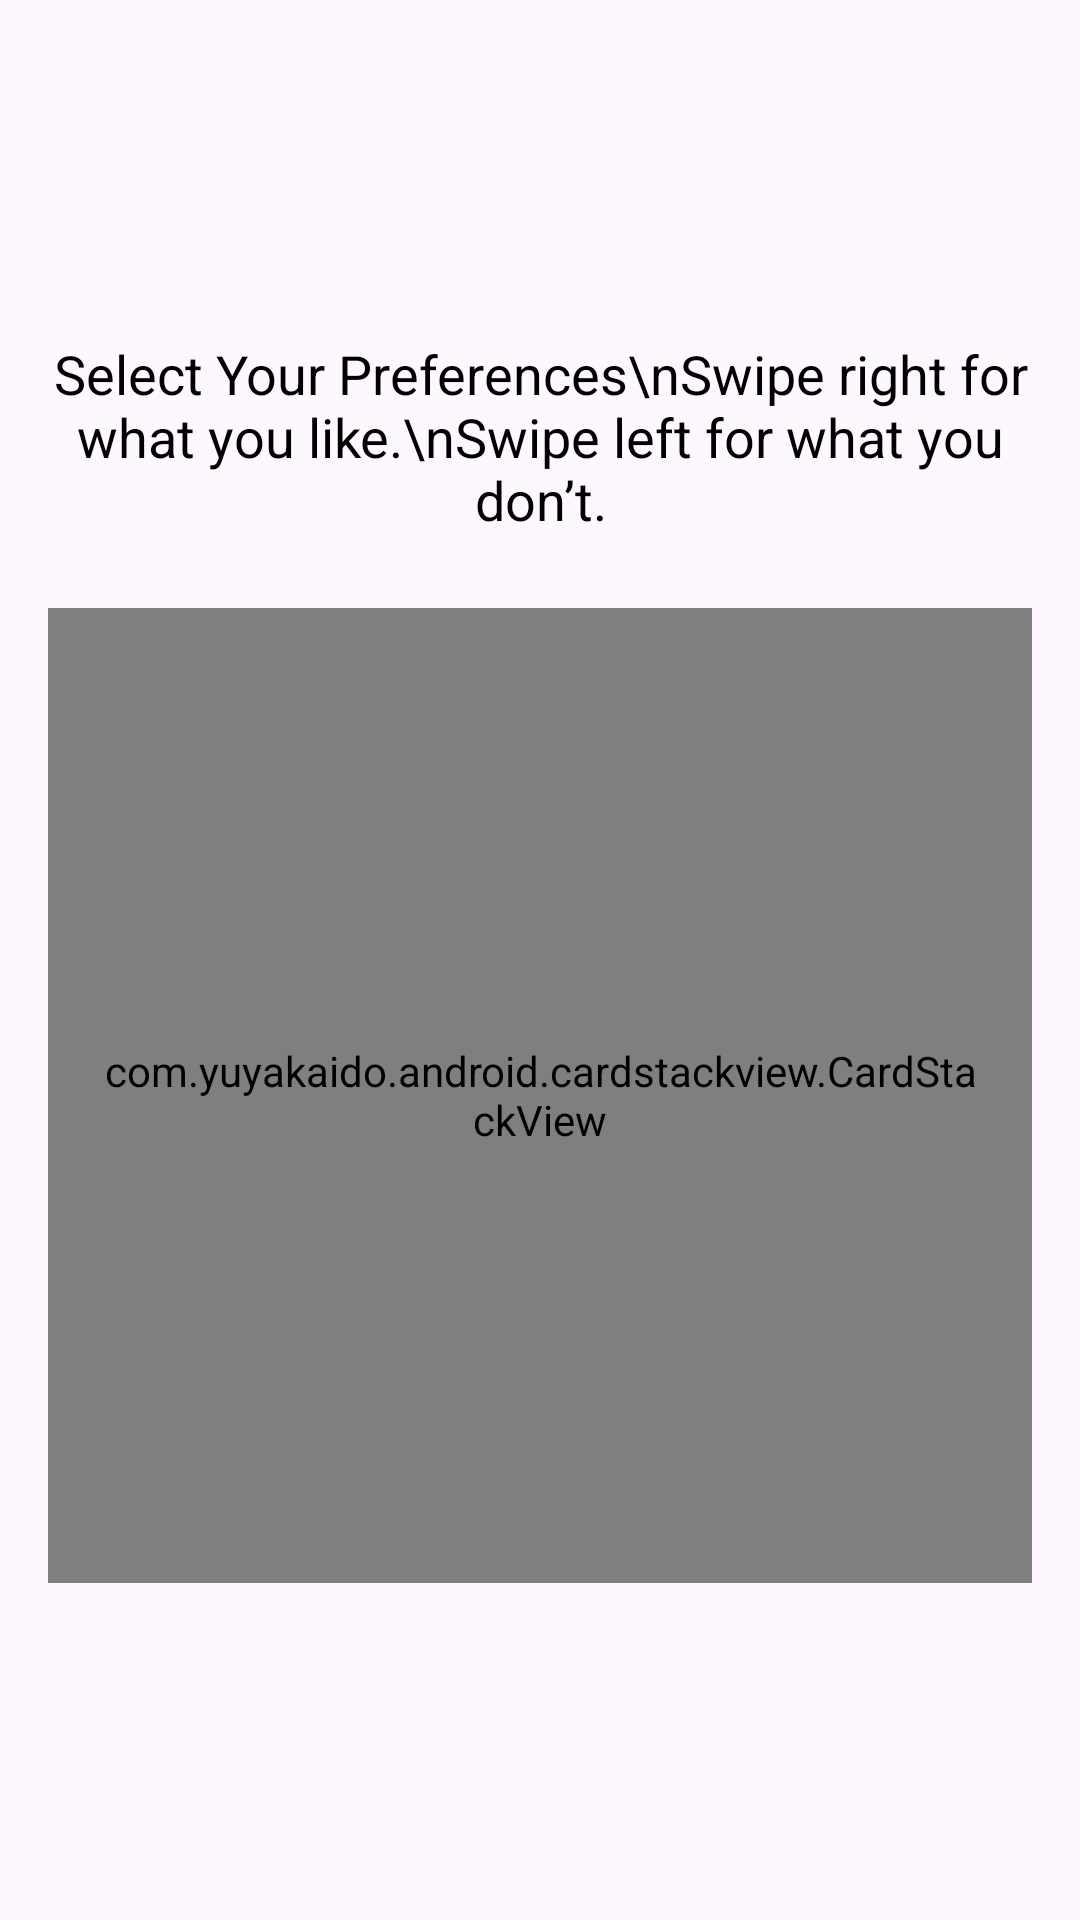

Layout XML and referenced resources for this Android screen:
<!-- AndroidManifest.xml: application theme Theme.PersoniTrip -->
<!-- res/layout/activity_personality_quiz.xml -->
<?xml version="1.0" encoding="utf-8"?>
<LinearLayout xmlns:android="http://schemas.android.com/apk/res/android"
    android:layout_width="match_parent"
    android:layout_height="match_parent"
    android:orientation="vertical"
    android:gravity="center"
    android:padding="16dp">

    
    <TextView
        android:id="@+id/instructionsTextView"
        android:layout_width="wrap_content"
        android:layout_height="wrap_content"
        android:text="Select Your Preferences\nSwipe right for what you like.\nSwipe left for what you don’t."
        android:textAlignment="center"
        android:textSize="18sp"
        android:textColor="@android:color/black"
        android:layout_marginBottom="24dp"
        android:gravity="center" />

    
    <com.yuyakaido.android.cardstackview.CardStackView
        android:id="@+id/card_stack_view"
        android:layout_width="match_parent"
        android:layout_height="325dp"
        android:layout_gravity="center"
        android:clipToPadding="false"
        android:padding="16dp" />

</LinearLayout>
<!-- resources referenced by this layout -->
<resources>
  <style name="Theme.PersoniTrip" parent="Base.Theme.PersoniTrip" />
  <style name="Base.Theme.PersoniTrip" parent="Theme.Material3.DayNight.NoActionBar">
          
          
      </style>
</resources>
